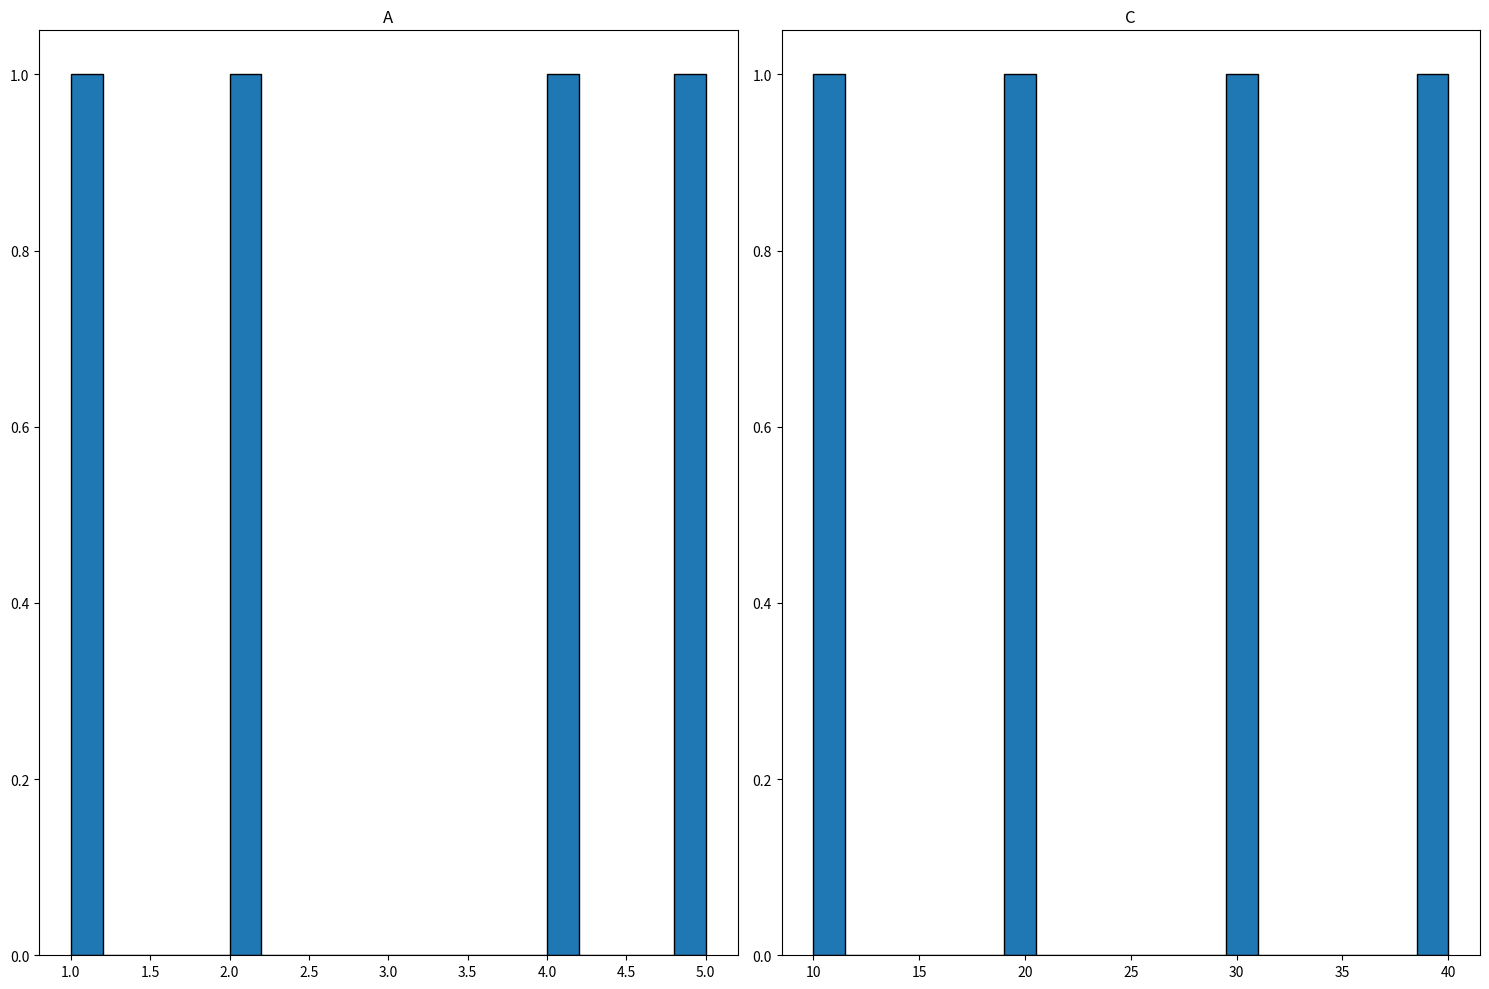

Write the Python code that produced this figure.
import pandas as pd
import matplotlib.pyplot as plt

def visualize_data_info(df):
    fig, axes = plt.subplots(2, 2, figsize=(15, 10))

    # 1️⃣ Số lượng NaN theo cột
    nan_counts = df.isna().sum()
    nan_counts = nan_counts[nan_counts > 0]  # Chỉ hiển thị cột có NaN
    if not nan_counts.empty:
        axes[0, 0].bar(nan_counts.index, nan_counts.values, color='red')
        axes[0, 0].set_title("Số lượng giá trị NaN theo cột")
        axes[0, 0].tick_params(axis='x', rotation=45)

    # 2️⃣ Phân phối dữ liệu số
    numeric_cols = df.select_dtypes(include=['number']).columns
    if len(numeric_cols) > 0:
        df[numeric_cols].hist(ax=axes[0, 1], bins=20, edgecolor='black', grid=False)
        axes[0, 1].set_title("Phân phối dữ liệu số")

    # 3️⃣ Thống kê dữ liệu phân loại (chọn cột đầu tiên nếu có)
    categorical_cols = df.select_dtypes(include=['object']).columns
    if len(categorical_cols) > 0:
        unique_vals, counts = zip(*df[categorical_cols[0]].value_counts().items())
        axes[1, 0].bar(unique_vals, counts, color='blue')
        axes[1, 0].set_title(f"Phân bố của {categorical_cols[0]}")
        axes[1, 0].tick_params(axis='x', rotation=45)

    # 4️⃣ Pie Chart: Tỉ lệ dữ liệu thiếu
    missing_ratio = df.isna().sum().sum() / (df.shape[0] * df.shape[1])
    labels = ['Có dữ liệu', 'Thiếu dữ liệu']
    sizes = [1 - missing_ratio, missing_ratio]
    axes[1, 1].pie(sizes, labels=labels, autopct='%1.1f%%', colors=['lightblue', 'salmon'])
    axes[1, 1].set_title("Tỉ lệ dữ liệu thiếu")

    plt.tight_layout()
    plt.show()

# 📌 Test với dữ liệu giả lập
df_sample = pd.DataFrame({
    'A': [1, 2, None, 4, 5],
    'B': ['a', 'b', 'c', 'a', 'b'],
    'C': [10, 20, 30, 40, None]
})

visualize_data_info(df_sample)
